Run: headless pygame with SDL's dummy video driver; simulated clock (each Clock.tick advances the game by its frame time, no real sleeping); random seed 0; keys injected as events and as key.get_pressed() state; no mouse input.
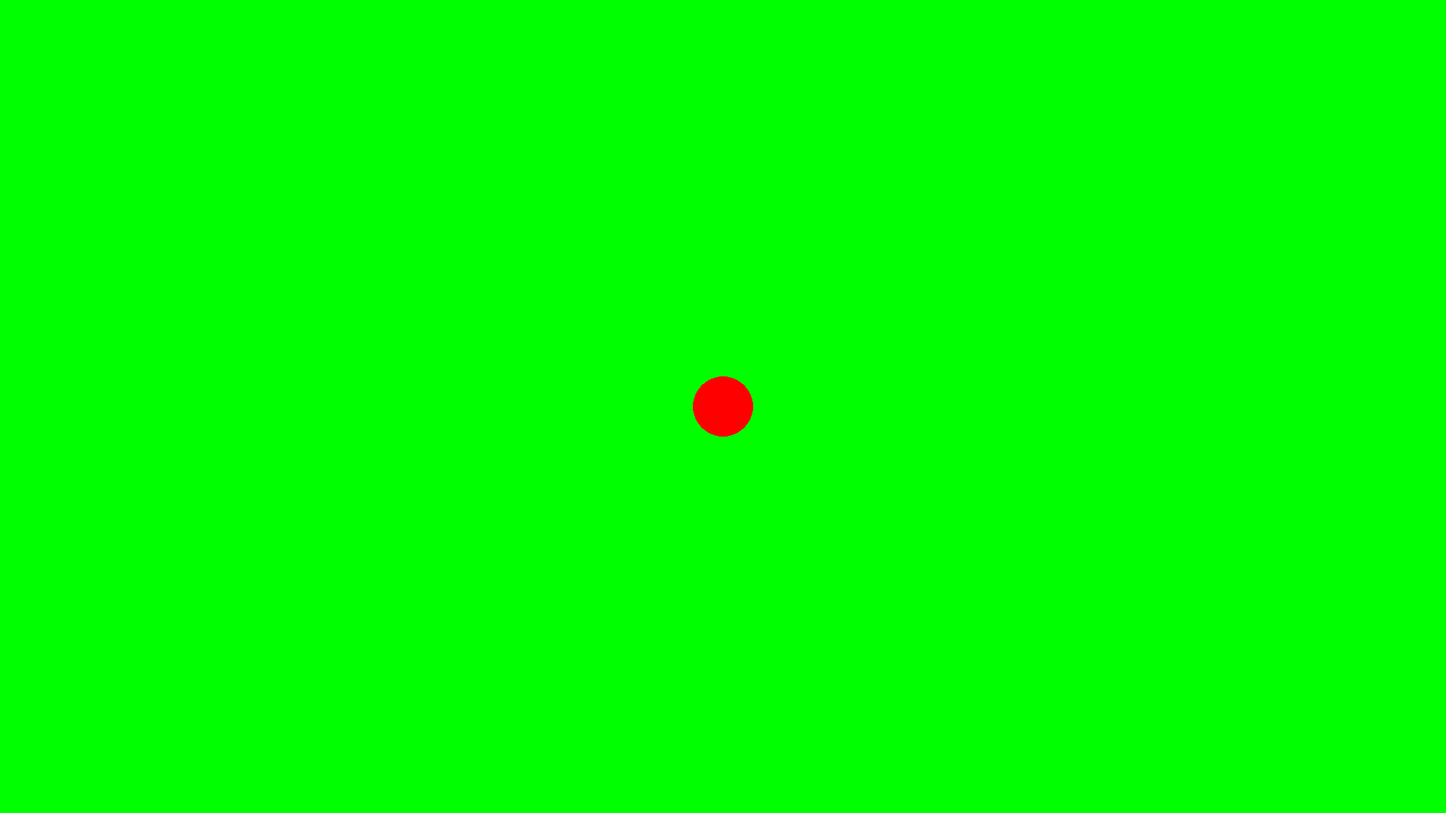
Frame 1 of 4 · flips 1–60 · no input
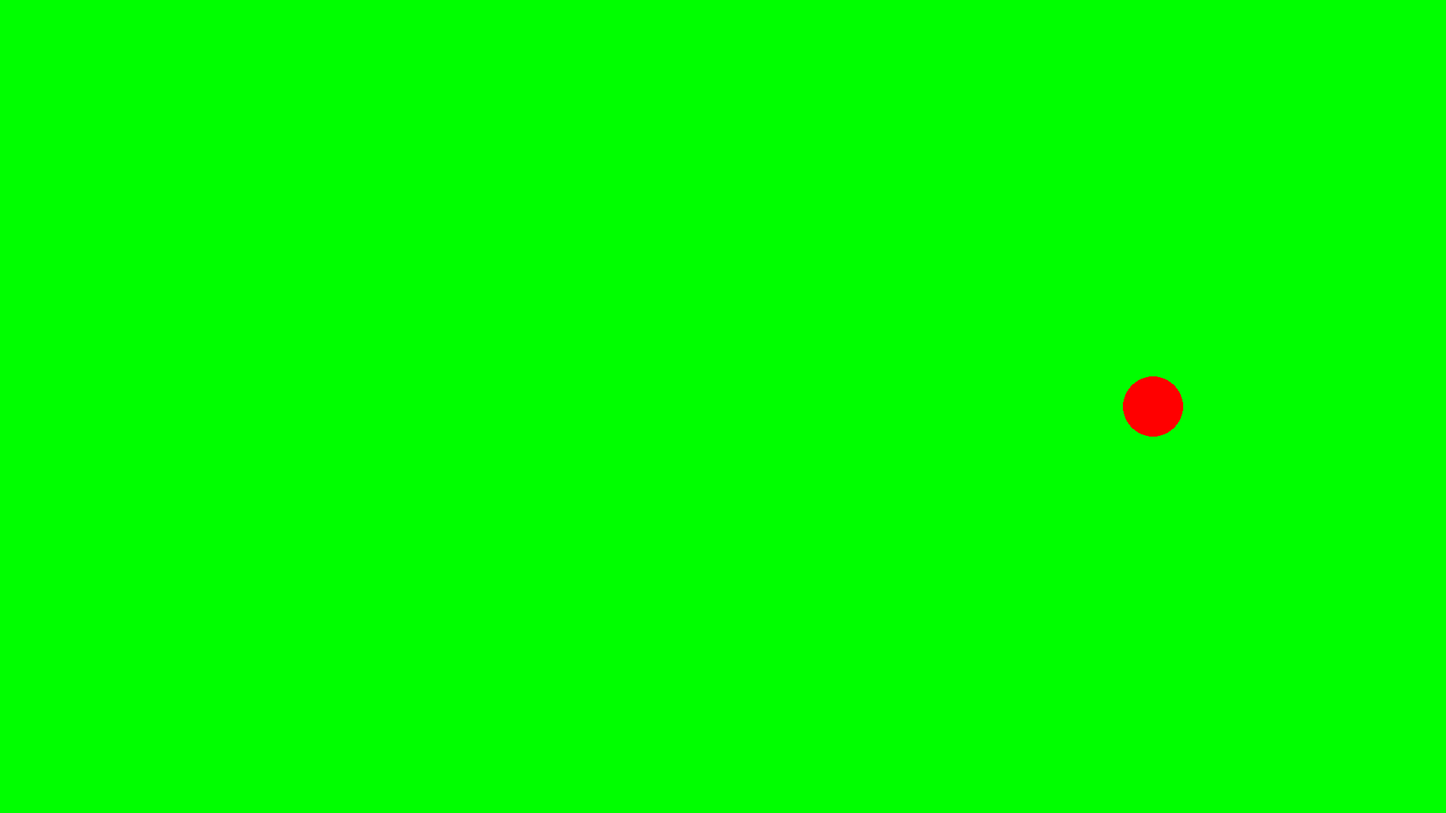
Frame 2 of 4 · flips 61–180 · tapped SPACE, RETURN · held RIGHT (→), D
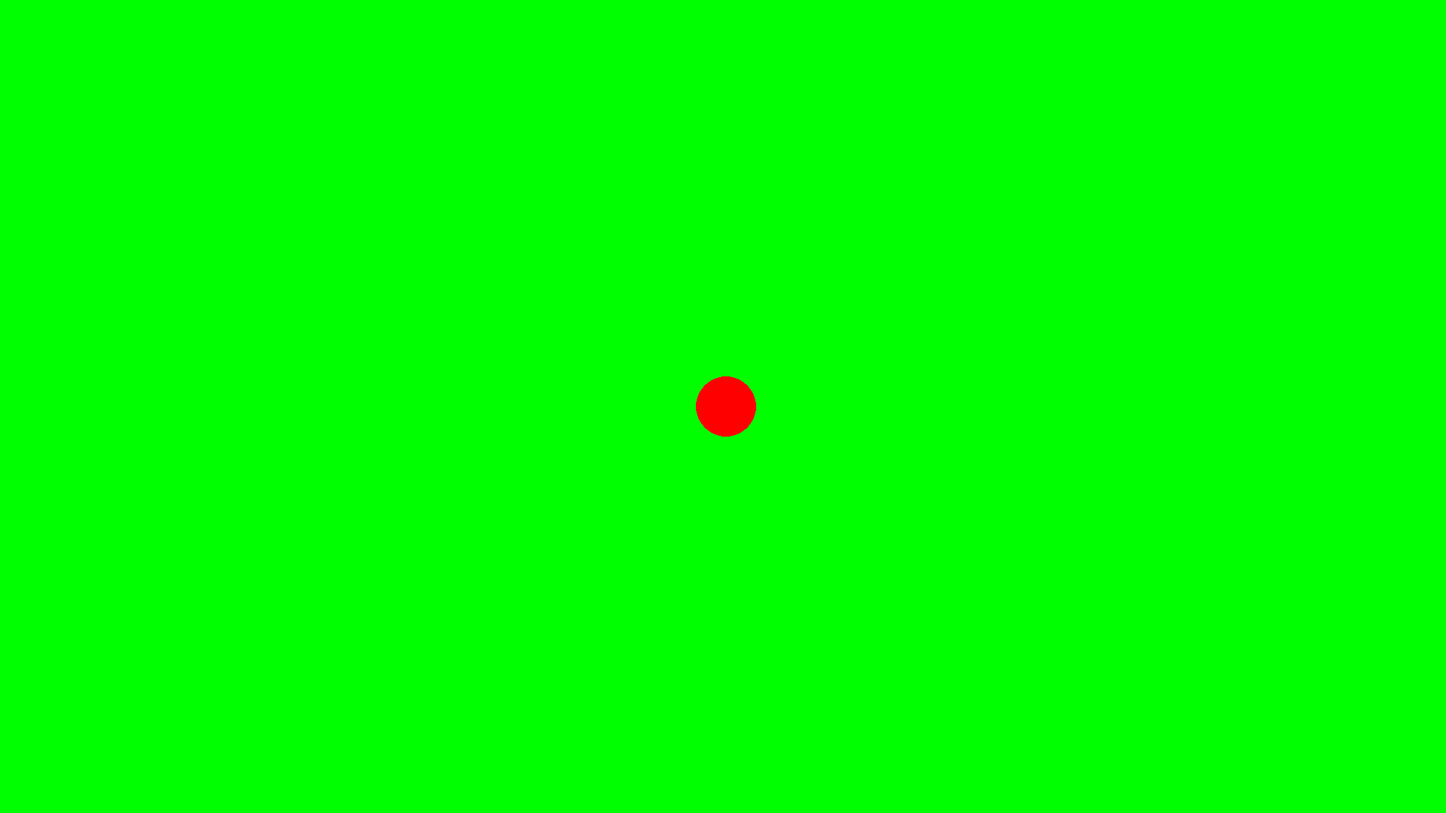
Frame 3 of 4 · flips 181–300 · held DOWN (↓), S
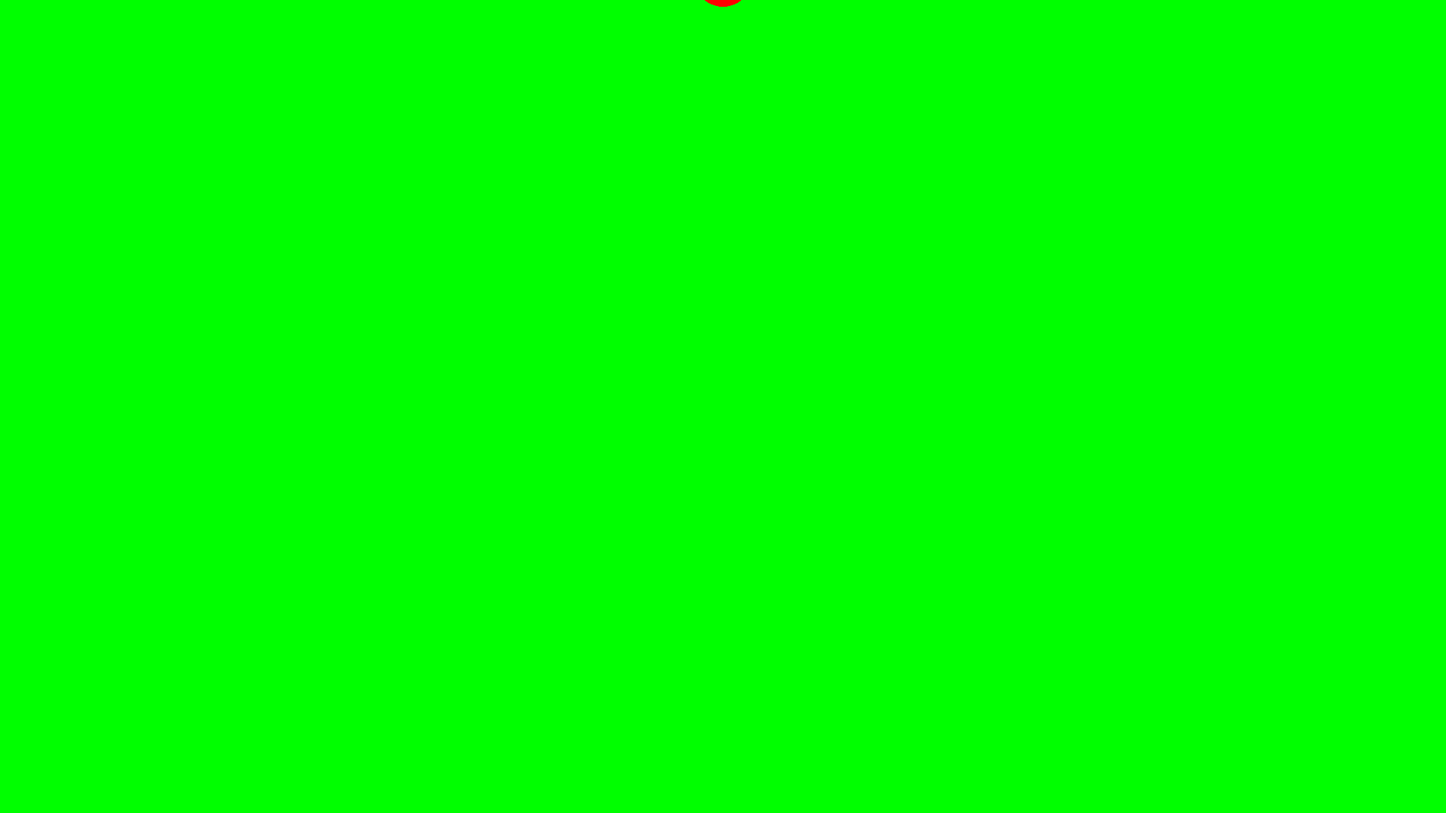
Frame 4 of 4 · flips 301–420 · held LEFT (←), A, UP (↑), W

The pygame program that drew these frames:

import pygame
print("hello world")


def main():
    # Démmarre le module 
    pygame.init()
    # définit l'écran et sa taille
    screen = pygame.display.set_mode((1920, 1080))
    # Définit l'horloge pour connaitre le temps qui a passé
    clock = pygame.time.Clock()
    # Pour savoir quand la boucle du jeu se termine
    running = True
    # Le temps passé entre deux rafraichissement de l'écran en millisecondes
    dt = 0
    # La position du joueur : au milieu de l'écran
    player_pos = pygame.Vector2(screen.get_width() / 2, screen.get_height() / 2)
    # Boucle de l'animation
    while running:
        # Parcourt tous les evenements pour les traiter
        for event in pygame.event.get():
            # QUIT signifie que l'utilisateur a fermé la fenêtre
            if event.type == pygame.QUIT:
                running = False
        # Efface l'écran précédent en remplissant l'écran 
        screen.fill("green")
        # Dessin d'un cercle à la position du joueur
        pygame.draw.circle(screen, "red", player_pos, 40)
        # Examine les touche pressée, possiblement plusieurs
        keys = pygame.key.get_pressed()
        # Action de modification pour chaque touche
        if keys[pygame.K_s]:
            player_pos.x -= 0.3 * dt
        if keys[pygame.K_d]:
            player_pos.x += 0.3 * dt
        if keys[pygame.K_a]:
            player_pos.y -= 0.3 * dt
        if keys[pygame.K_q]:
            player_pos.y += 0.3 * dt
        # Comme les dessions sont fait dans un buffer, permute le buffer
        pygame.display.flip()
        # Limite le frame rate à 60 images par secondes et retourne le temps réel passé
        dt = clock.tick(60) 
    # Termine proprement le module
    pygame.quit()

# Appel au programme principal
main()
